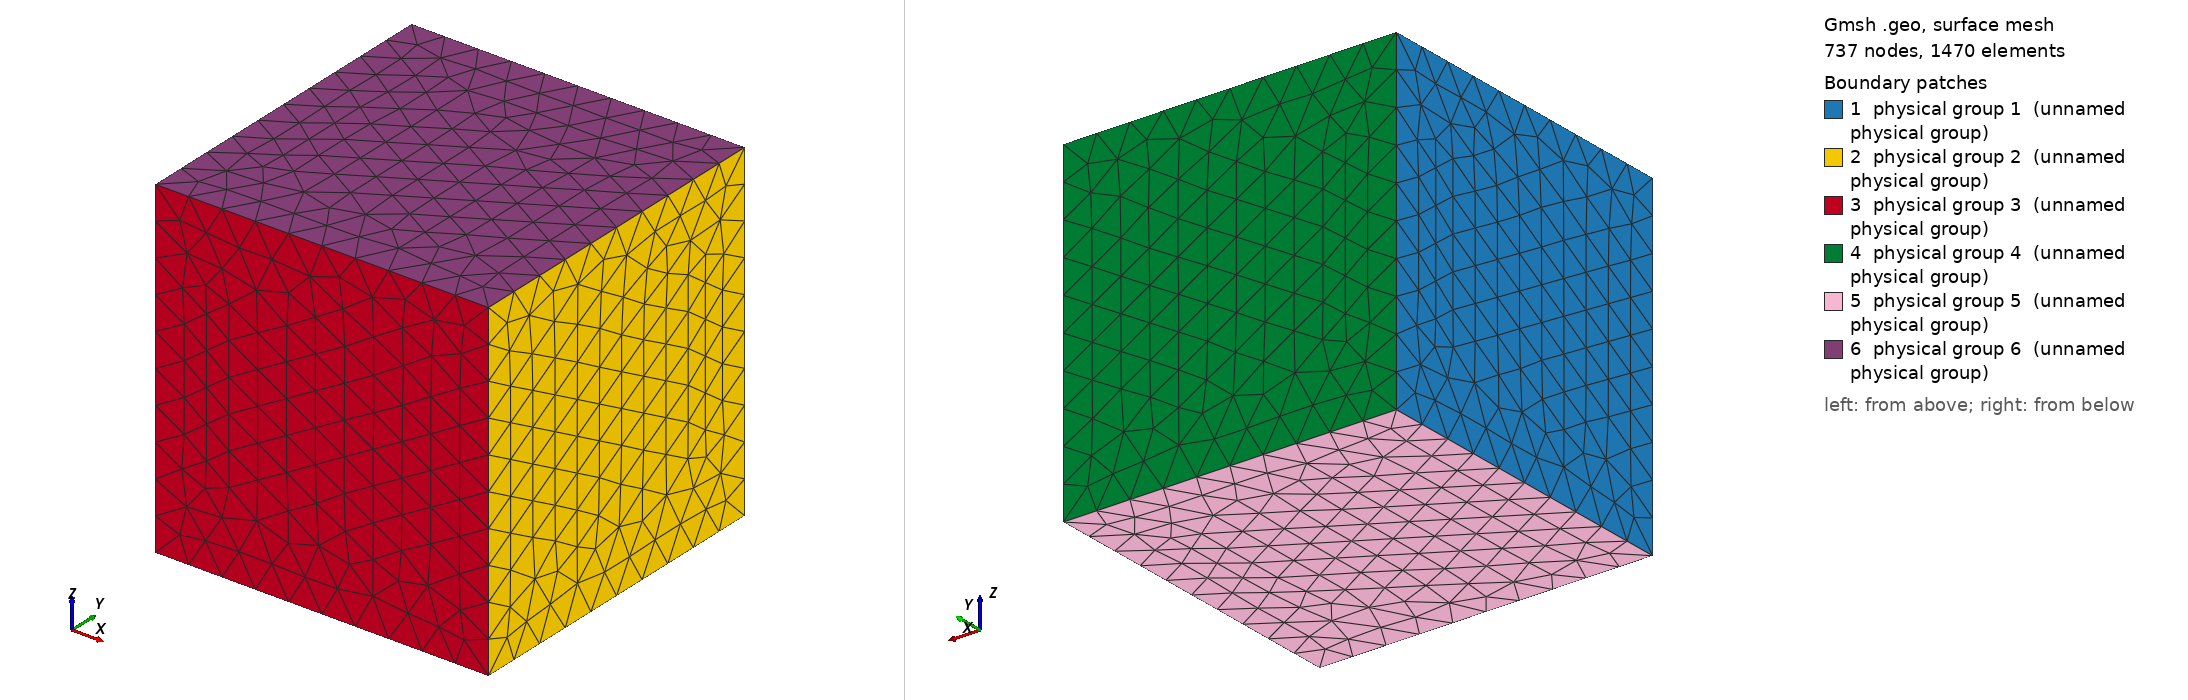

Gmsh geometry script, surface-meshed: 737 nodes, 1470 surface elements. Boundary patches (legend numbers): 1 physical group 1 (unnamed physical group), 2 physical group 2 (unnamed physical group), 3 physical group 3 (unnamed physical group), 4 physical group 4 (unnamed physical group), 5 physical group 5 (unnamed physical group), 6 physical group 6 (unnamed physical group). Left view from above one corner, right view from below the opposite corner. Legend entries are the model's physical surfaces. The drawing asked Gmsh for element sizes between 1% and 20% of the model's largest extent; the script's own settings can give other sizes.

=== p3d.geo (drawn) ===
SetFactory("OpenCASCADE");

Box(1) = {0,0,0,1,1,1};
MeshSize {:} = 0.1;
MeshSize {1} = 0.1;

// Periodic Surface
// S2: Right side
// S1: Left Side ( Translate the 1 surface by 1)
Periodic Surface {2} = {1} Translate {1,0,0};

Physical Volume(1) = {1};
Physical Surface(1) = {1};
Physical Surface(2) = {2};
Physical Surface(3) = {3};
Physical Surface(4) = {4};
Physical Surface(5) = {5};
Physical Surface(6) = {6};
